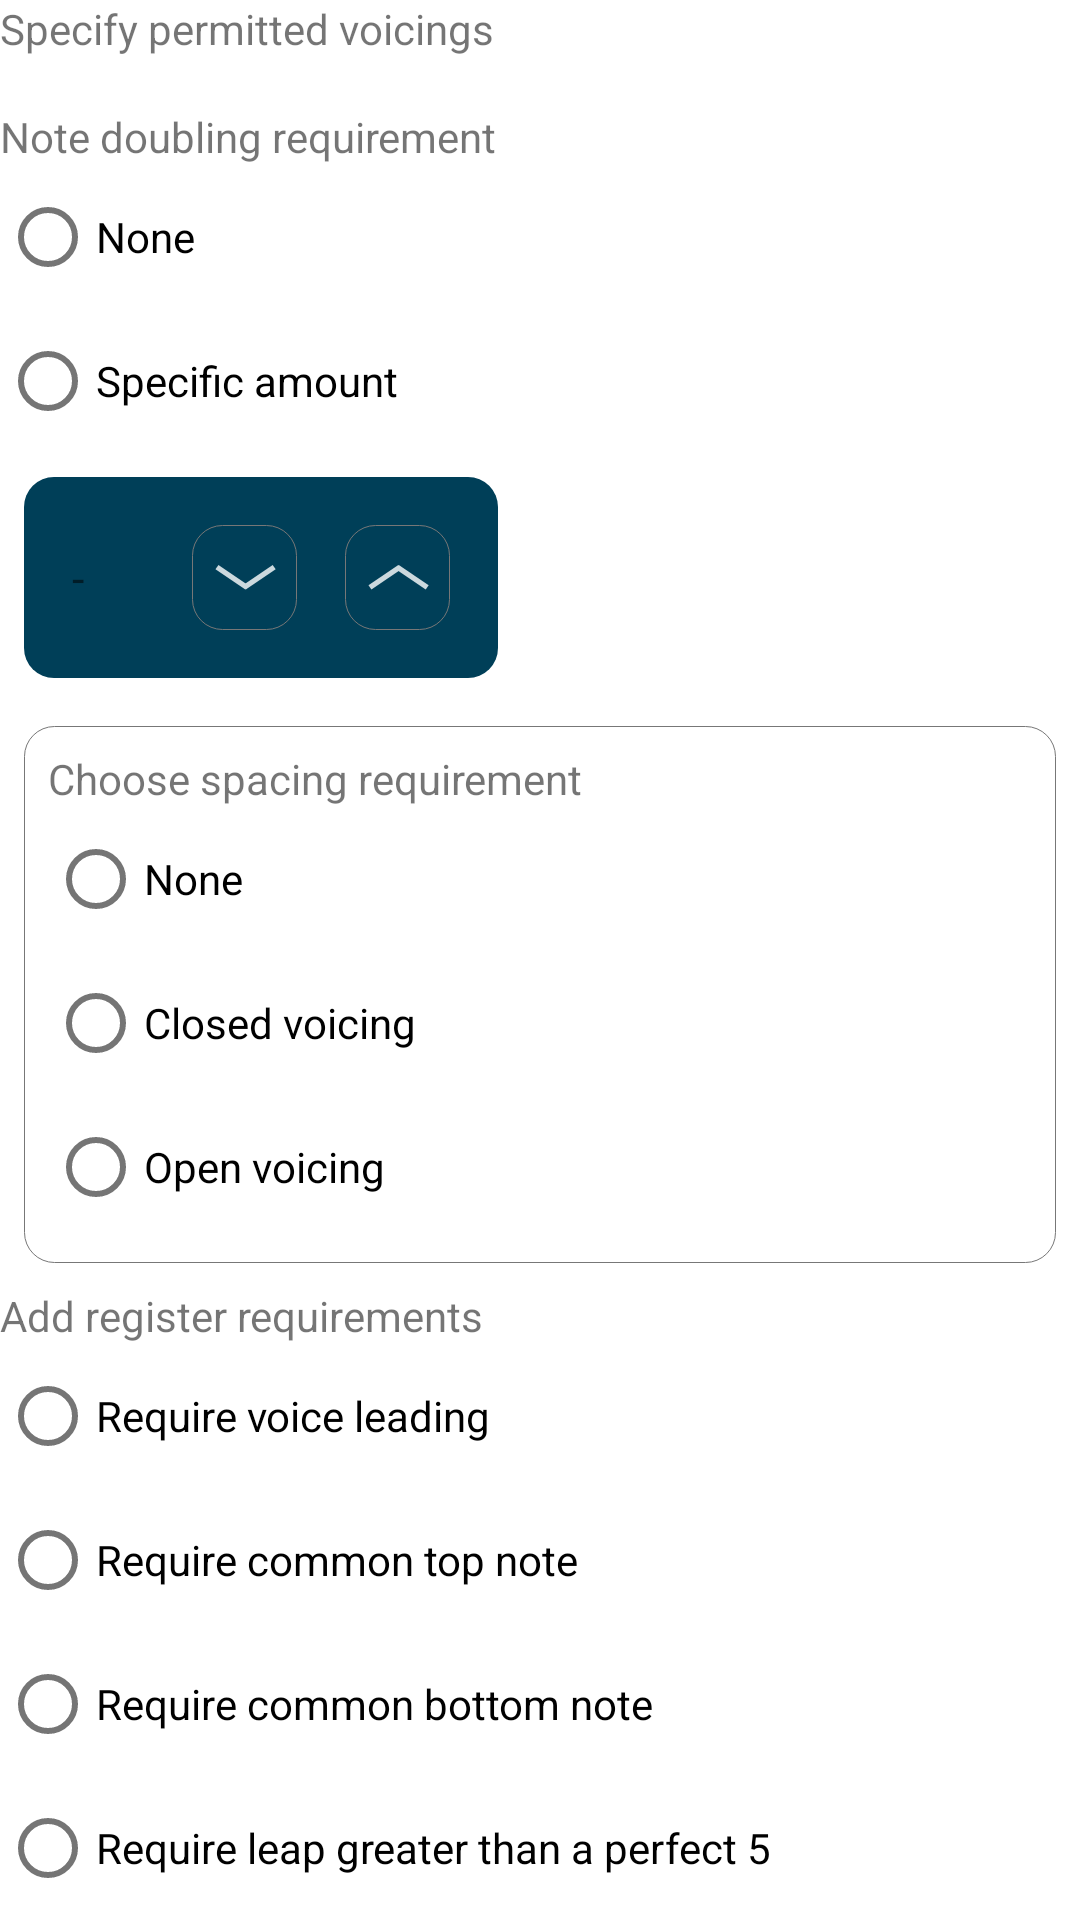

This screen was rendered from an Android layout file. Write that file and the resources it references.
<!-- AndroidManifest.xml: application theme Theme.MusicTraining -->
<!-- res/layout/constrain_permitted_voicings_layout.xml -->
<?xml version="1.0" encoding="utf-8"?>
<LinearLayout xmlns:android="http://schemas.android.com/apk/res/android"
        android:orientation="vertical"
        android:layout_width="wrap_content"
        android:layout_height="wrap_content">

    <TextView
            android:text="Specify permitted voicings"
            android:layout_width="wrap_content"
            android:layout_height="wrap_content"
            android:id="@+id/textView"
            android:layout_weight="1" />

    <include
            layout="@layout/note_doubling_requirement_layout"
            android:id="@+id/note_doubling_requirement_layout" />

    <include
            layout="@layout/voicing_spacing_requirement_layout"
            android:id="@+id/voicing_spacing_requirement_layout" />

    <include
            layout="@layout/register_requirement_layout"
            android:id="@+id/register_requirement_layout" />

</LinearLayout>
<!-- res/layout/note_doubling_requirement_layout.xml (included above) -->
<?xml version="1.0" encoding="utf-8"?>
<LinearLayout xmlns:android="http://schemas.android.com/apk/res/android"
        android:orientation="vertical"
        android:layout_width="wrap_content"
        android:layout_height="wrap_content">

    <TextView
            android:layout_width="wrap_content"
            android:layout_height="wrap_content"
            android:text="@string/note_doubling_requirement"
            android:id="@+id/choose_mode_title" />

    <RadioGroup
            android:layout_width="match_parent"
            android:layout_height="match_parent"
            android:id="@+id/choose_mode_radio_group">

        <RadioButton
                android:text="@string/none"
                android:layout_width="match_parent"
                android:layout_height="wrap_content"
                android:id="@+id/scale_mode_radio_button" />

        <RadioButton
                android:text="Specific amount"
                android:layout_width="match_parent"
                android:layout_height="wrap_content"
                android:tooltipText="@string/doubled_notes_explanation"
                android:id="@+id/specific_amount_button" />
    </RadioGroup>

    <include layout="@layout/number_selector" />

</LinearLayout>
<!-- res/layout/voicing_spacing_requirement_layout.xml (included above) -->
<?xml version="1.0" encoding="utf-8"?>
<LinearLayout xmlns:android="http://schemas.android.com/apk/res/android"
        android:background="@drawable/settings_category_background"
        android:layout_margin="@dimen/half_default_margin"
        android:padding="@dimen/half_default_margin"
        android:orientation="vertical"
        android:layout_width="match_parent"
        android:layout_height="wrap_content">
    <TextView
            android:layout_width="match_parent"
            android:layout_height="match_parent"
            android:text="@string/choose_voicing_spacing_requirement"
            android:id="@+id/choose_mode_title" />

    <RadioGroup
            android:layout_width="match_parent"
            android:layout_height="match_parent"
            android:id="@+id/radio_group">

        <RadioButton
                android:text="@string/none"
                android:layout_width="match_parent"
                android:layout_height="wrap_content"
                android:id="@+id/none" />

        <RadioButton
                android:text="@string/closed"
                android:layout_width="match_parent"
                android:layout_height="wrap_content"
                android:id="@+id/closed_voicing" />

        <RadioButton
                android:text="@string/open"
                android:layout_width="match_parent"
                android:layout_height="wrap_content"
                android:id="@+id/open_voicing" />
    </RadioGroup>

</LinearLayout>
<!-- res/layout/register_requirement_layout.xml (included above) -->
<?xml version="1.0" encoding="utf-8"?>
<LinearLayout xmlns:android="http://schemas.android.com/apk/res/android"
        android:orientation="vertical"
        android:layout_width="wrap_content"
        android:layout_height="wrap_content">

    <TextView
            android:layout_width="match_parent"
            android:layout_height="match_parent"
            android:text="@string/add_register_requirements"
            android:id="@+id/title" />


    <RadioGroup
            android:layout_width="match_parent"
            android:layout_height="match_parent" >

        <RadioButton
                android:text="@string/require_voice_leading"
                android:tooltipText="@string/voice_leading_explanation"
                android:layout_width="match_parent"
                android:layout_height="wrap_content"
                android:id="@+id/radioButton" />

        <RadioButton
                android:text="@string/require_common_top_note"
                android:tooltipText="@string/will_limit_chord_set"
                android:layout_width="match_parent"
                android:layout_height="wrap_content"
                android:id="@+id/radioButton2" />

        <RadioButton
                android:text="@string/require_common_bottom_note"
                android:tooltipText="@string/will_limit_chord_set"
                android:layout_width="match_parent"
                android:layout_height="wrap_content"
                android:id="@+id/radioButton3" />

        <RadioButton
                android:text="@string/require_leap_p5"
                android:layout_width="match_parent"
                android:layout_height="wrap_content"
                android:id="@+id/radioButton4" />
    </RadioGroup>
</LinearLayout>
<!-- res/layout/number_selector.xml (included above) -->
<?xml version="1.0" encoding="utf-8"?>
<LinearLayout xmlns:android="http://schemas.android.com/apk/res/android"
        android:background="@drawable/settings_secondary_background"
        android:layout_margin="@dimen/half_default_margin"
        android:padding="@dimen/half_default_margin"
        android:gravity="end|center_vertical"
        android:layout_gravity="end"
        xmlns:app="http://schemas.android.com/apk/res-auto"
        android:layout_width="wrap_content"
        android:layout_height="wrap_content"
        android:orientation="horizontal">

    <TextView
            android:text="-"
            android:textSize="15sp"
            android:padding="@dimen/half_default_margin"
            android:layout_marginRight="20dp"
            android:layout_width="wrap_content"
            android:layout_height="wrap_content"
            android:gravity="center"
            android:id="@+id/current_value" />

    <ImageButton
            android:layout_width="35dp"
            android:layout_height="35dp"
            android:layout_margin="@dimen/half_default_margin"
            android:layout_gravity="center"
            android:background="@drawable/ripple"
            app:srcCompat="@drawable/down_button"
            android:id="@+id/down_button"/>

    <ImageButton
            android:layout_width="35dp"
            android:layout_height="35dp"
            android:layout_gravity="center"
            android:layout_margin="@dimen/half_default_margin"
            android:background="@drawable/ripple"
            android:id="@+id/up_button"
            android:src="@drawable/up_button" />

</LinearLayout>
<!-- resources referenced by this layout -->
<resources>
  <dimen name="half_default_margin">8dp</dimen>
  <!-- drawable ripple (drawable) -->
  <?xml version="1.0" encoding="utf-8"?>
  <ripple
          xmlns:android="http://schemas.android.com/apk/res/android"
          android:color="?colorControlHighlight">
  
      <item android:drawable="@drawable/settings_category_background" />
  </ripple>
  <!-- drawable settings_category_background (drawable) -->
  <?xml version="1.0" encoding="utf-8"?>
  <shape xmlns:android="http://schemas.android.com/apk/res/android">
      <stroke android:width="0.1dp" android:color="#777777" />
      <solid android:color="#00000000" />
      <corners android:radius="10dp" />
      <padding android:left="2dp" android:top="2dp" android:right="2dp" android:bottom="2dp" />
  </shape>
  <!-- drawable settings_secondary_background (drawable) -->
  <?xml version="1.0" encoding="utf-8"?>
  <shape xmlns:android="http://schemas.android.com/apk/res/android">
      <solid android:color="@color/primary_background" />
      <corners android:radius="10dp" />
  </shape>
  <!-- drawable up_button (drawable-anydpi) -->
  <vector xmlns:android="http://schemas.android.com/apk/res/android"
      android:width="24dp"
      android:height="24dp"
      android:viewportWidth="24"
      android:viewportHeight="24"
      android:tint="@color/white"
      android:alpha="0.8">
    <group android:scaleX="0.114285715"
        android:scaleY="0.114285715">
      <path
          android:pathData="M23.202,132.516 L110.263,73.314"
          android:strokeLineJoin="miter"
          android:strokeWidth="15.3558"
          android:fillColor="#00000000"
          android:strokeColor="#000000"
          android:strokeLineCap="butt"/>
      <path
          android:pathData="M190.128,132.4 L103.066,73.198"
          android:strokeLineJoin="miter"
          android:strokeWidth="15.3558"
          android:fillColor="#00000000"
          android:strokeColor="#000000"
          android:strokeLineCap="butt"/>
    </group>
  </vector>
  <string name="add_register_requirements">Add register requirements</string>
  <string name="choose_voicing_spacing_requirement">Choose spacing requirement</string>
  <string name="closed">Closed voicing</string>
  <string name="doubled_notes_explanation">specifying the amount of notes that can be doubled when playing a chord</string>
  <string name="none">None</string>
  <string name="note_doubling_requirement">Note doubling requirement</string>
  <string name="open">Open voicing</string>
  <string name="require_common_bottom_note">Require common bottom note</string>
  <string name="require_common_top_note">Require common top note</string>
  <string name="require_leap_p5">Require leap greater than a perfect 5</string>
  <string name="require_voice_leading">Require voice leading</string>
  <string name="voice_leading_explanation">either top or bottom note move stepwise or be a common tone</string>
  <string name="will_limit_chord_set">will limit chord set</string>
  <style name="Theme.MusicTraining" parent="Theme.MaterialComponents.DayNight.DarkActionBar">
          
          <item name="colorPrimary">@color/teal_200</item>
          <item name="colorPrimaryVariant">@color/teal_200</item>
          <item name="colorOnPrimary">@color/yellow</item>
          
          <item name="colorSecondary">@color/teal_200</item>
          <item name="colorSecondaryVariant">@color/teal_700</item>
          <item name="colorOnSecondary">@color/primary_background</item>
          
          <item name="android:statusBarColor" tools:targetApi="l">?attr/colorPrimaryVariant</item>
           Customize your theme here.
  
      </style>
  <color name="white">#FFFFFFFF</color>
  <color name="primary_background">#003F58</color>
  <color name="teal_200">#FF03DAC5</color>
  <color name="yellow">#FFFF00</color>
  <color name="teal_700">#FF018786</color>
</resources>
